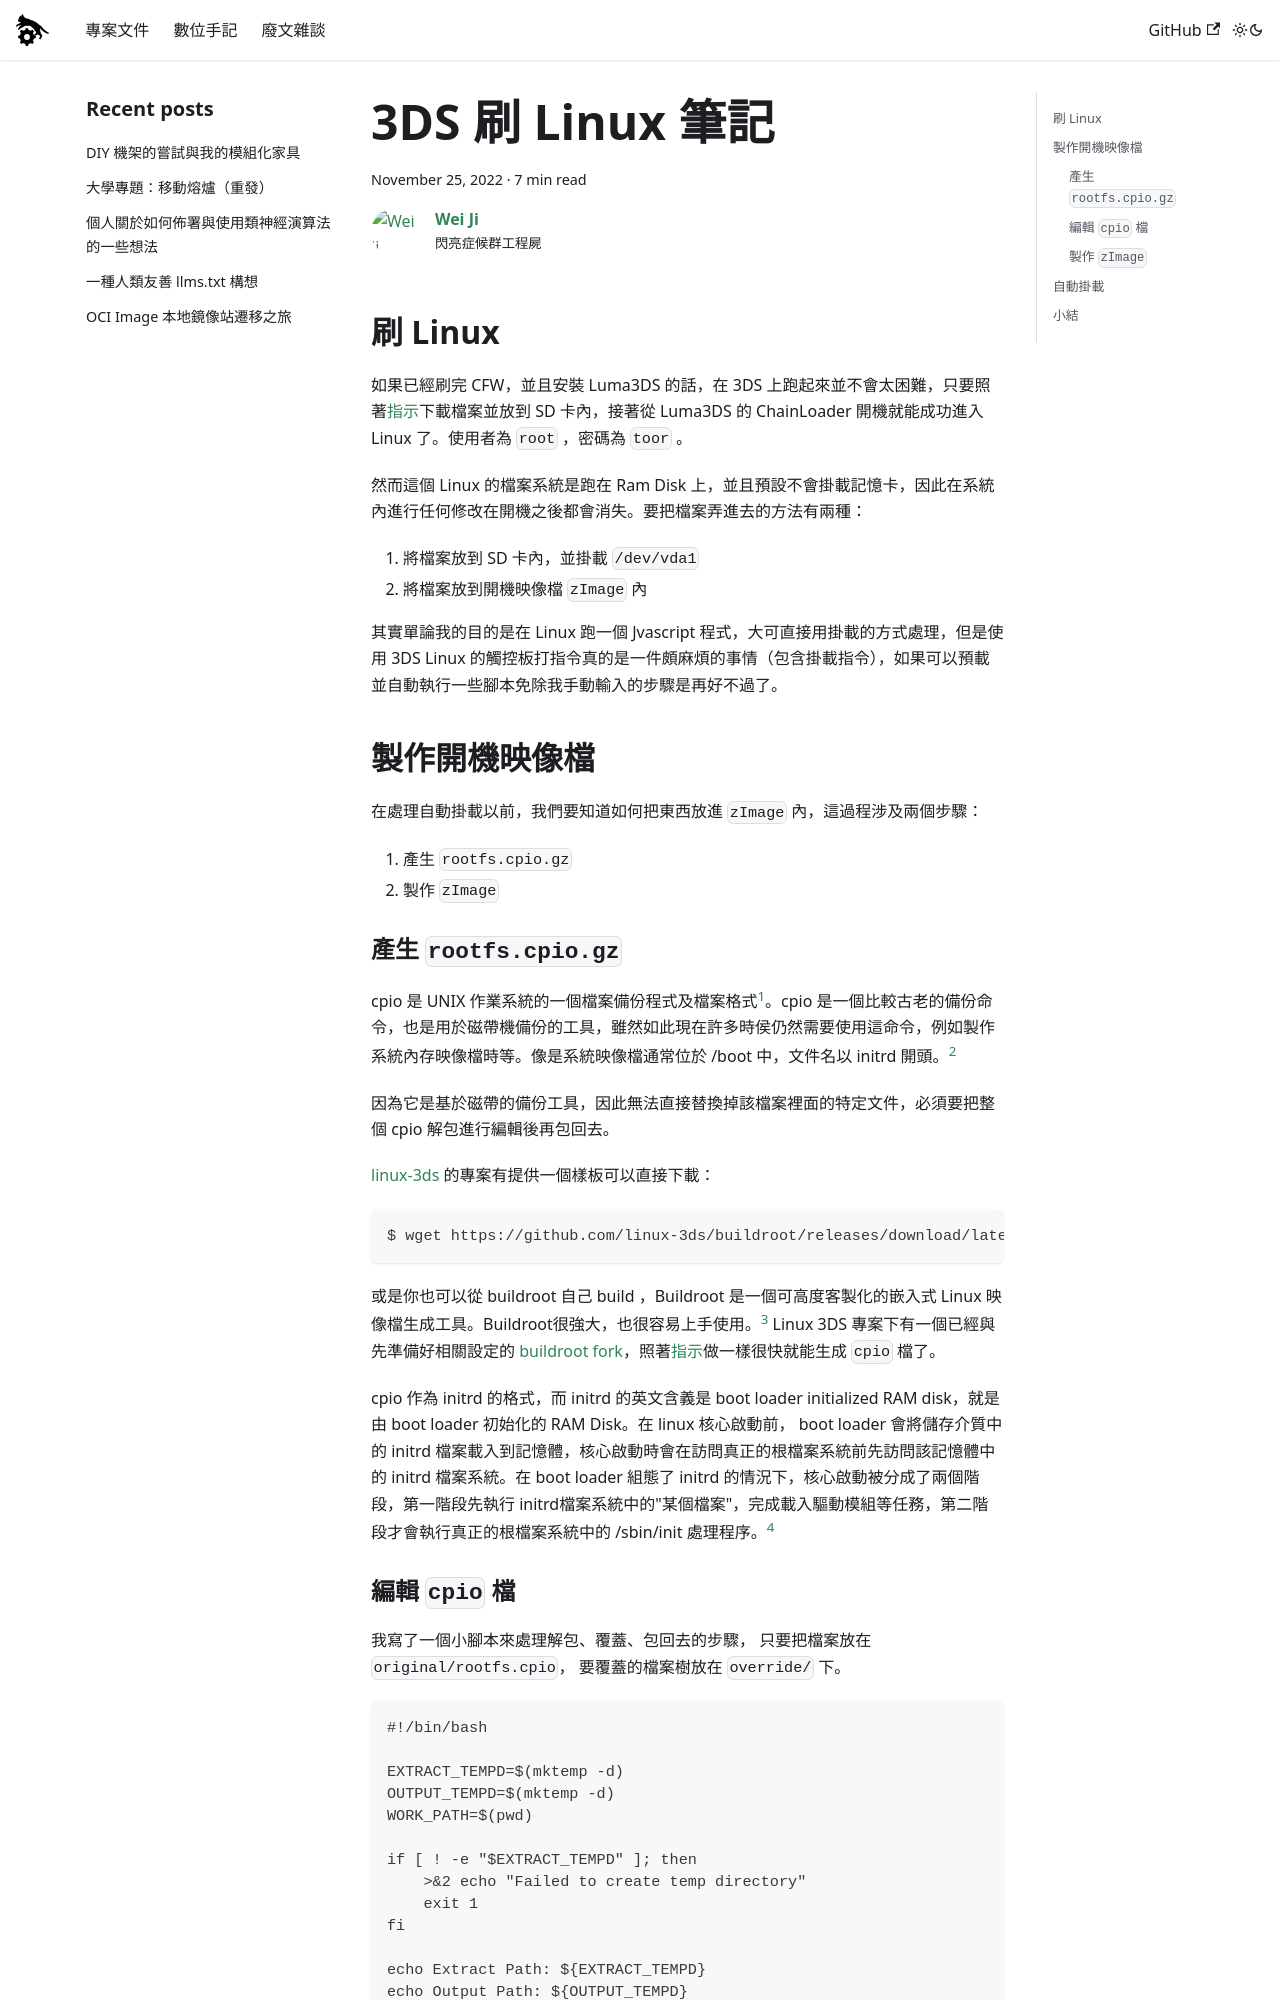

repository: FlySkyPie/flyskypie.github.io · page: blog/2022-11-25_3ds_linux_note/index.html · generator: docusaurus

---
slug: 2022-11-25_3ds_linux_note
authors: [weiji,]
tags: [learning note, 3ds, ]
--- 

# 3DS 刷 Linux 筆記

## 刷 Linux 

如果已經刷完 CFW，並且安裝 Luma3DS 的話，在 3DS 上跑起來並不會太困難，只要照著[指示](https://www.gamebrew.org/wiki/Linux_for_3DS)下載檔案並放到 SD 卡內，接著從 Luma3DS 的 ChainLoader 開機就能成功進入 Linux 了。使用者為 `root` ，密碼為 `toor` 。

然而這個 Linux 的檔案系統是跑在 Ram Disk 上，並且預設不會掛載記憶卡，因此在系統內進行任何修改在開機之後都會消失。要把檔案弄進去的方法有兩種：
1. 將檔案放到 SD 卡內，並掛載 `/dev/vda1`
2. 將檔案放到開機映像檔 `zImage` 內

其實單論我的目的是在 Linux 跑一個 Jvascript 程式，大可直接用掛載的方式處理，但是使用 3DS Linux 的觸控板打指令真的是一件頗麻煩的事情（包含掛載指令），如果可以預載並自動執行一些腳本免除我手動輸入的步驟是再好不過了。

## 製作開機映像檔

在處理自動掛載以前，我們要知道如何把東西放進 `zImage` 內，這過程涉及兩個步驟：
1. 產生 `rootfs.cpio.gz`
2. 製作 `zImage`

### 產生 `rootfs.cpio.gz`

cpio 是 UNIX 作業系統的一個檔案備份程式及檔案格式[^cpio-intro]。cpio 是一個比較古老的備份命令，也是用於磁帶機備份的工具，雖然如此現在許多時侯仍然需要使用這命令，例如製作系統內存映像檔時等。像是系統映像檔通常位於 /boot 中，文件名以 initrd 開頭。[^cpio-command]

因為它是基於磁帶的備份工具，因此無法直接替換掉該檔案裡面的特定文件，必須要把整個 cpio 解包進行編輯後再包回去。

[linux-3ds](https://github.com/linux-3ds) 的專案有提供一個樣板可以直接下載：

```shell
$ wget https://github.com/linux-3ds/buildroot/releases/download/latest/rootfs.cpio.gz
```

或是你也可以從 buildroot 自己 build ，Buildroot 是一個可高度客製化的嵌入式 Linux 映像檔生成工具。Buildroot很強大，也很容易上手使用。[^Buildroot-intro] Linux 3DS 專案下有一個已經與先準備好相關設定的 [buildroot fork](https://github.com/linux-3ds/buildroot)，照著[指示](https://github.com/linux-3ds/buildroot/wiki)做一樣很快就能生成 `cpio` 檔了。

cpio 作為 initrd 的格式，而 initrd 的英文含義是 boot loader initialized RAM disk，就是由 boot loader 初始化的 RAM Disk。在 linux 核心啟動前， boot loader 會將儲存介質中的 initrd 檔案載入到記憶體，核心啟動時會在訪問真正的根檔案系統前先訪問該記憶體中的 initrd 檔案系統。在 boot loader 組態了 initrd 的情況下，核心啟動被分成了兩個階段，第一階段先執行 initrd檔案系統中的"某個檔案"，完成載入驅動模組等任務，第二階段才會執行真正的根檔案系統中的 /sbin/init 處理程序。[^initrd]

[^cpio-intro]: Cpio - 維基百科，自由的百科全書. Retrieved 2022-11-25, from https://zh.wikipedia.org/zh-tw/Cpio

[^cpio-command]: 會紅的 Linux 筆記: cpio指令. Retrieved 2022-11-25, from http://canred.blogspot.com/2013/04/cpio.html
